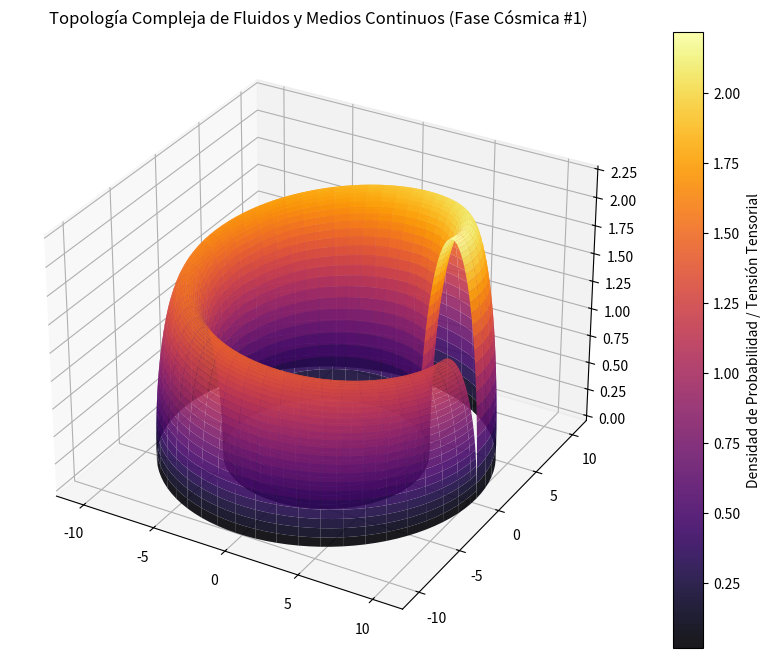

Python code for this plot:
%matplotlib inline
# Simulación Cósmica: Fluidos y Medios Continuos - Variante 1
import numpy as np
import matplotlib.pyplot as plt
from mpl_toolkits.mplot3d import Axes3D

# Parámetros Físicos Cuánticos/Relativistas
alpha = 8.404
beta = 2.046
gamma = 2.231

u = np.linspace(0, 2 * np.pi, 100)
v = np.linspace(0, np.pi, 100)
U, V = np.meshgrid(u, v)

# Topología Espacio-Temporal Avanzada (Fase Cósmica)
X = (alpha + beta * np.cos(V)) * np.cos(U)
Y = (alpha + beta * np.cos(V)) * np.sin(U)
Z = gamma * np.sin(V) * np.exp(-U/10)

fig = plt.figure(figsize=(12, 8))
ax = fig.add_subplot(111, projection='3d')
surf = ax.plot_surface(X, Y, Z, cmap='inferno', edgecolor='none', alpha=0.9)

fig.colorbar(surf, ax=ax, label='Densidad de Probabilidad / Tensión Tensorial')
plt.title(r'Topología Compleja de Fluidos y Medios Continuos (Fase Cósmica #1)')
plt.show()
